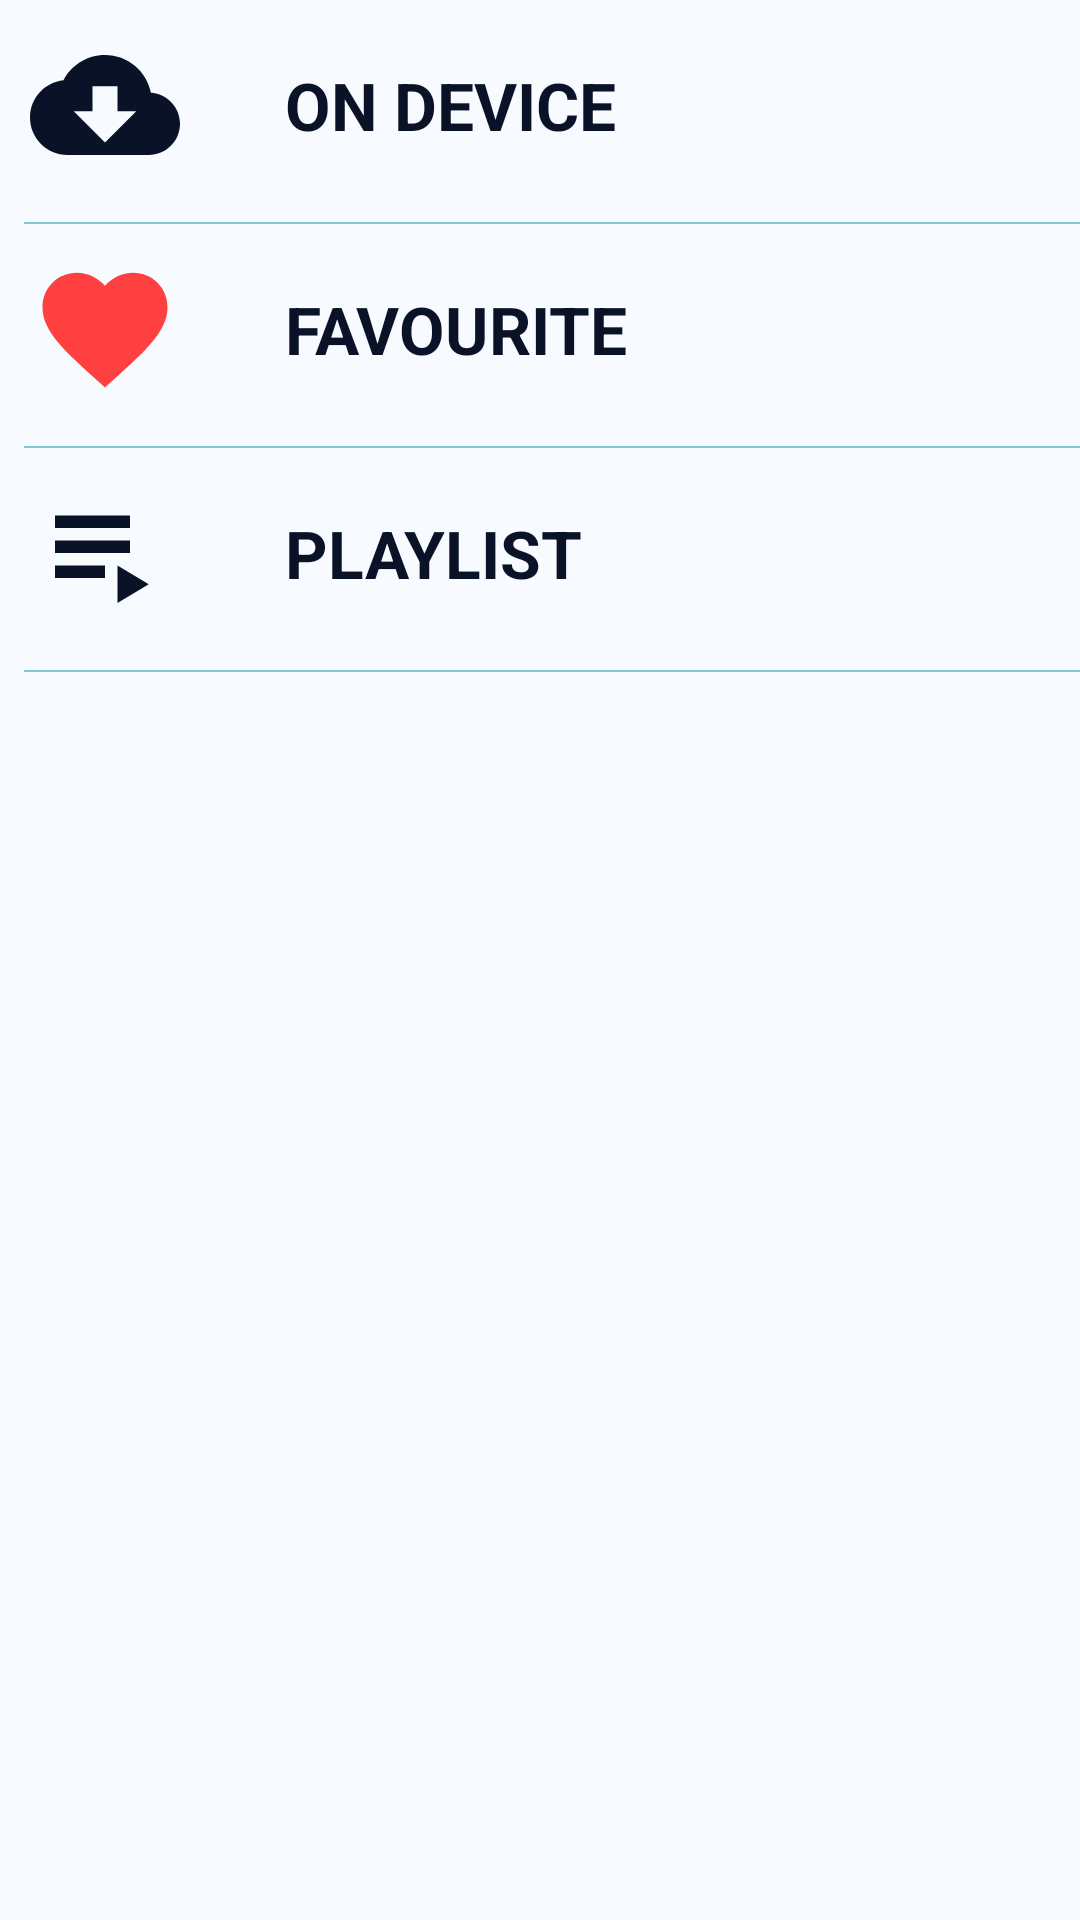

Here is an Android app screen rendered from its layout file. Give the layout XML and the strings, colors and styles it references.
<!-- AndroidManifest.xml: application theme Theme.MusicPlayer -->
<!-- res/layout/fragment_library.xml -->
<?xml version="1.0" encoding="utf-8"?>
<androidx.core.widget.NestedScrollView xmlns:android="http://schemas.android.com/apk/res/android"
    android:layout_width="match_parent"
    android:layout_height="match_parent"
    android:background="?attr/background_color">


    <LinearLayout
        android:layout_width="match_parent"
        android:layout_height="wrap_content"
        android:orientation="vertical">

        <LinearLayout
            android:id="@+id/lnOnDevice"
            android:layout_width="match_parent"
            android:layout_height="@dimen/height_item_library"
            android:layout_margin="5dp">

            <ImageView
                android:layout_width="@dimen/height_item_library"
                android:layout_height="@dimen/height_item_library"
                android:padding="5dp"
                android:src="@drawable/ic_download" />

            <TextView
                android:layout_width="wrap_content"
                android:layout_height="wrap_content"
                android:layout_gravity="center"
                android:layout_marginStart="20dp"
                android:padding="10dp"
                android:text="ON DEVICE"
                android:textColor="?attr/text_color"
                android:textSize="@dimen/title_text"
                android:textStyle="bold" />
        </LinearLayout>

        <View
            android:layout_width="match_parent"
            android:layout_height="0.5dp"
            android:layout_marginStart="8dp"
            android:layout_marginTop="4dp"
            android:background="#800098AE" />

        <LinearLayout
            android:id="@+id/lnFavourite"
            android:layout_width="match_parent"
            android:layout_height="@dimen/height_item_library"
            android:layout_margin="5dp">

            <ImageView
                android:layout_width="@dimen/height_item_library"
                android:layout_height="@dimen/height_item_library"
                android:padding="5dp"
                android:src="@drawable/ic_favorite" />

            <TextView
                android:layout_width="wrap_content"
                android:layout_height="wrap_content"
                android:layout_gravity="center"
                android:layout_marginStart="20dp"
                android:padding="10dp"
                android:text="FAVOURITE"
                android:textColor="?attr/text_color"
                android:textSize="@dimen/title_text"
                android:textStyle="bold" />
        </LinearLayout>

        <View
            android:layout_width="match_parent"
            android:layout_height="0.5dp"
            android:layout_marginStart="8dp"
            android:layout_marginTop="4dp"
            android:background="#800098AE" />

        <LinearLayout
            android:id="@+id/lnPlaylist"
            android:layout_width="match_parent"
            android:layout_height="@dimen/height_item_library"
            android:layout_margin="5dp">

            <ImageView
                android:layout_width="@dimen/height_item_library"
                android:layout_height="@dimen/height_item_library"
                android:padding="5dp"
                android:src="@drawable/ic_playlist" />

            <TextView
                android:layout_width="wrap_content"
                android:layout_height="wrap_content"
                android:layout_gravity="center"
                android:layout_marginStart="20dp"
                android:padding="10dp"
                android:text="PLAYLIST"
                android:textColor="?attr/text_color"
                android:textSize="@dimen/title_text"
                android:textStyle="bold" />
        </LinearLayout>

        <View
            android:layout_width="match_parent"
            android:layout_height="0.5dp"
            android:layout_marginStart="8dp"
            android:layout_marginTop="4dp"
            android:background="#800098AE" />

    </LinearLayout>
</androidx.core.widget.NestedScrollView>
<!-- resources referenced by this layout -->
<resources>
  <dimen name="height_item_library">60dp</dimen>
  <dimen name="title_text">22sp</dimen>
  <!-- drawable ic_download (drawable) -->
  <vector xmlns:android="http://schemas.android.com/apk/res/android"
      android:width="24dp"
      android:height="24dp"
      android:tint="?attr/text_color"
      android:viewportWidth="24"
      android:viewportHeight="24">
      <path
          android:fillColor="@android:color/white"
          android:pathData="M19.35,10.04C18.67,6.59 15.64,4 12,4 9.11,4 6.6,5.64 5.35,8.04 2.34,8.36 0,10.91 0,14c0,3.31 2.69,6 6,6h13c2.76,0 5,-2.24 5,-5 0,-2.64 -2.05,-4.78 -4.65,-4.96zM17,13l-5,5 -5,-5h3V9h4v4h3z" />
  </vector>
  <!-- drawable ic_favorite (drawable) -->
  <vector xmlns:android="http://schemas.android.com/apk/res/android"
      android:width="24dp"
      android:height="24dp"
      android:tint="#FF4040"
      android:viewportWidth="24"
      android:viewportHeight="24">
      <path
          android:fillColor="@android:color/white"
          android:pathData="M12,21.35l-1.45,-1.32C5.4,15.36 2,12.28 2,8.5 2,5.42 4.42,3 7.5,3c1.74,0 3.41,0.81 4.5,2.09C13.09,3.81 14.76,3 16.5,3 19.58,3 22,5.42 22,8.5c0,3.78 -3.4,6.86 -8.55,11.54L12,21.35z" />
  
  </vector>
  <!-- drawable ic_playlist (drawable) -->
  <vector xmlns:android="http://schemas.android.com/apk/res/android"
      android:width="24dp"
      android:height="24dp"
      android:tint="?attr/text_color"
      android:viewportWidth="24"
      android:viewportHeight="24">
      <path
          android:fillColor="@android:color/white"
          android:pathData="M4,10h12v2L4,12zM4,6h12v2L4,8zM4,14h8v2L4,16zM14,14v6l5,-3z" />
  </vector>
  <style name="Theme.MusicPlayer" parent="Theme.MaterialComponents.DayNight.NoActionBar">
          
          <item name="colorPrimary">@color/purple_500</item>
          <item name="colorPrimaryVariant">@color/purple_700</item>
          <item name="colorOnPrimary">@color/white</item>
          
          <item name="colorSecondary">@color/teal_200</item>
          <item name="colorSecondaryVariant">@color/teal_700</item>
          <item name="colorOnSecondary">@color/black</item>
          
          <item name="android:statusBarColor" tools:targetApi="l">?attr/background_color</item>
          
          <item name="android:windowLightStatusBar">true</item>
  
  
          
          <item name="background_color">@color/background_light</item>
          <item name="bottom_nav_color">@color/background_light</item>
          <item name="line_color">@color/line_light</item>
          <item name="icon_unchecked_color">@color/title_light</item>
          <item name="icon_checked_color">@color/text_light</item>
          <item name="text_color">@color/text_light</item>
          <item name="title_color">@color/title_light</item>
          <item name="background_color_now_playing">@color/now_playing_light</item>
          <item name="text_hint_color">@color/text_light_hint</item>
      </style>
  <color name="purple_500">#FF6200EE</color>
  <color name="purple_700">#FF3700B3</color>
  <color name="white">#FFFFFFFF</color>
  <color name="teal_200">#FF03DAC5</color>
  <color name="teal_700">#FF018786</color>
  <color name="black">#FF000000</color>
  <color name="background_light">#FFF7FAFF</color>
  <color name="line_light">#FFD3D4E5</color>
  <color name="title_light">#FF8996B8</color>
  <color name="text_light">#FF091227</color>
  <color name="now_playing_light">#ECF3FD</color>
  <color name="text_light_hint">#51091227</color>
</resources>
